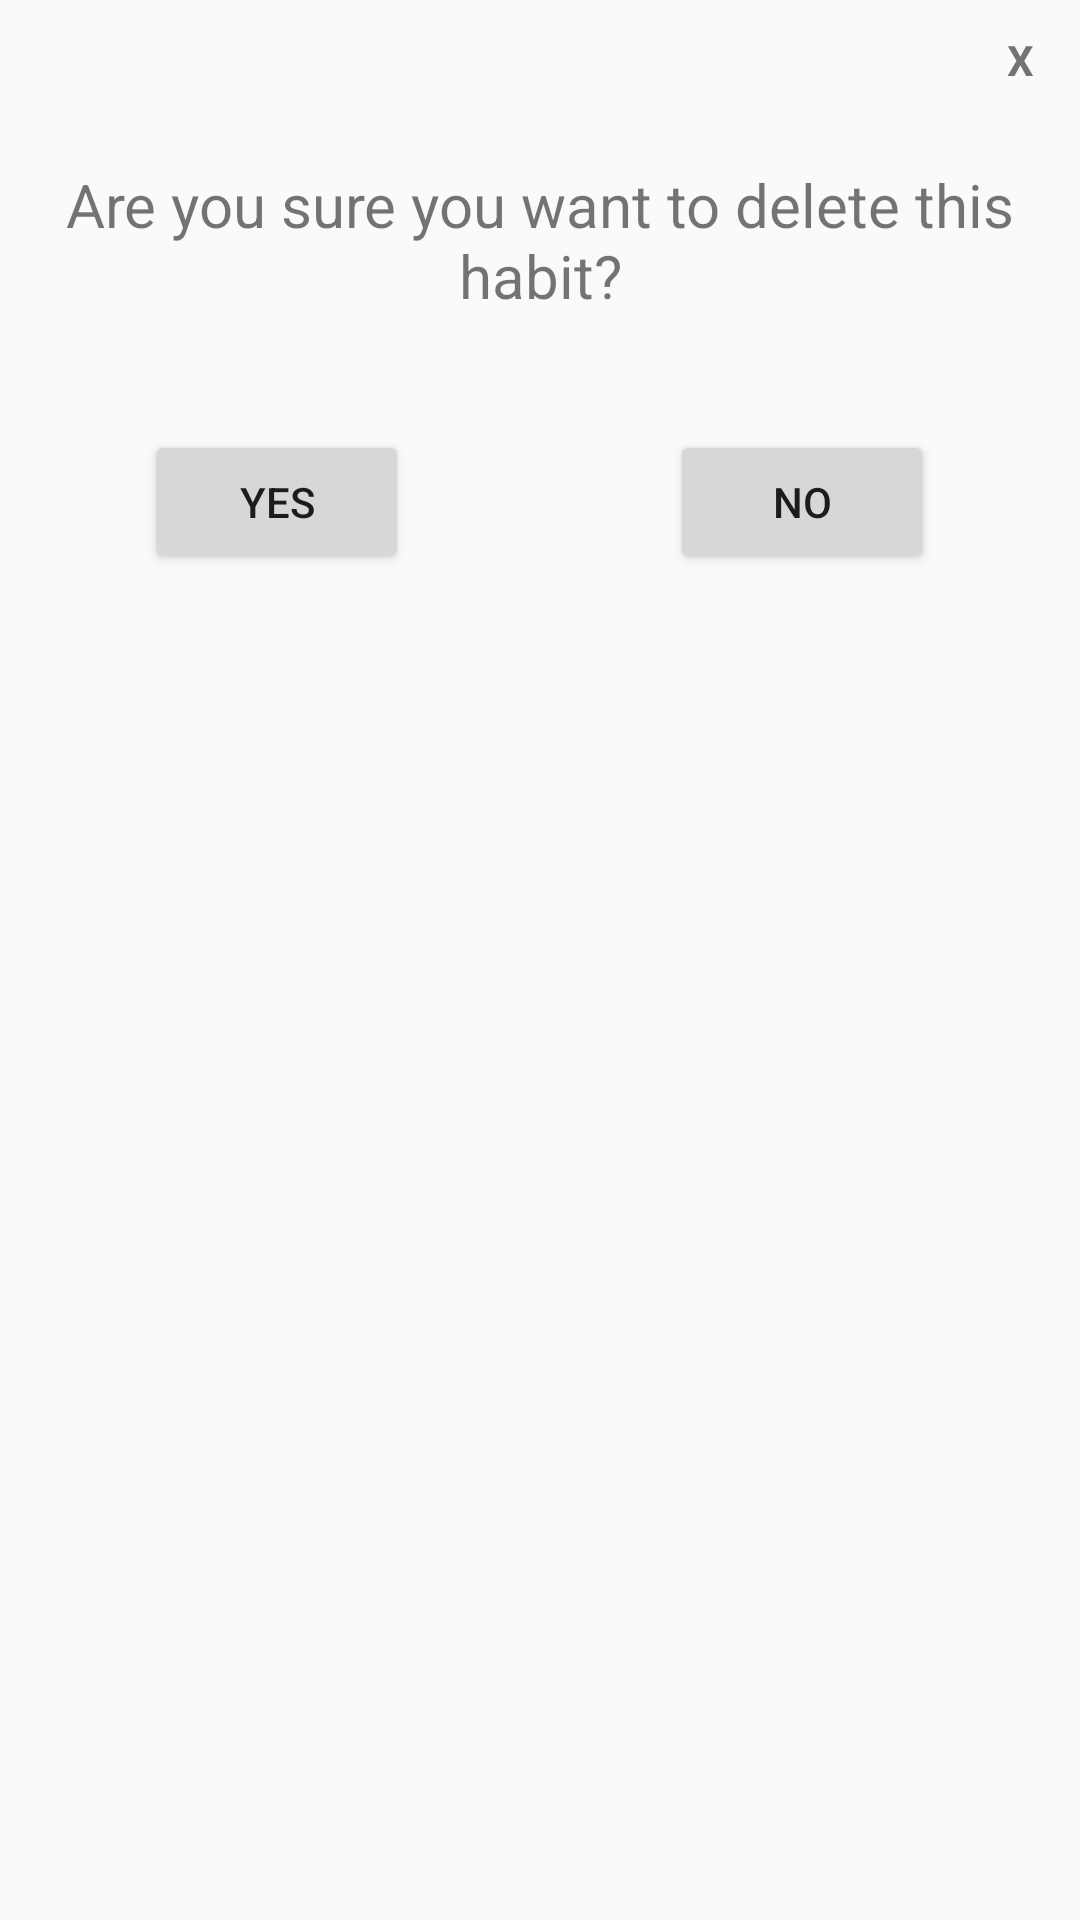

Layout XML and referenced resources for this Android screen:
<!-- AndroidManifest.xml: application theme Theme.AppCompat.Light.NoActionBar -->
<!-- res/layout/confirmation_popup_window.xml -->
<?xml version="1.0" encoding="utf-8"?>
<LinearLayout
    xmlns:android="http://schemas.android.com/apk/res/android"
    android:orientation="vertical"
    android:layout_width="250dp"
    android:layout_height="200dp"
    android:padding="5dp"
    android:layout_gravity="center">

    <TextView
        android:id="@+id/close_window"
        android:layout_width="30dp"
        android:layout_height="30dp"
        android:layout_gravity="end"
        android:gravity="center"
        android:text="X"
        android:textStyle="bold" />

    <LinearLayout
        android:layout_marginTop="5dp"
        android:orientation="horizontal"
        android:layout_width="match_parent"
        android:layout_height="wrap_content">

        <LinearLayout
            android:gravity="center"
            android:orientation="vertical"
            android:layout_weight="1"
            android:layout_width="0dp"
            android:layout_height="80dp">

            <TextView
                android:layout_width="wrap_content"
                android:layout_height="wrap_content"
                android:text="@string/confirmation_text"
                android:textSize="20sp"
                android:textAlignment="center"/>
        </LinearLayout>
    </LinearLayout>

    <LinearLayout
        android:layout_marginTop="5dp"
        android:orientation="horizontal"
        android:layout_width="match_parent"
        android:layout_height="wrap_content">

        <LinearLayout
            android:gravity="center"
            android:orientation="vertical"
            android:layout_weight="1"
            android:layout_width="0dp"
            android:layout_height="80dp">

            <Button
                android:id="@+id/btn_yes"
                android:layout_width="wrap_content"
                android:layout_height="wrap_content"
                android:layout_gravity="center_horizontal"
                android:layout_marginTop="5dp"
                android:text="@string/yes_button" />
        </LinearLayout>
        <LinearLayout
            android:gravity="center"
            android:orientation="vertical"
            android:layout_weight="1"
            android:layout_width="0dp"
            android:layout_height="80dp">

            <Button
                android:id="@+id/btn_no"
                android:layout_width="wrap_content"
                android:layout_height="wrap_content"
                android:layout_gravity="center_horizontal"
                android:layout_marginTop="5dp"
                android:text="@string/no_button" />
        </LinearLayout>
    </LinearLayout>

</LinearLayout>
<!-- resources referenced by this layout -->
<resources>
  <string name="confirmation_text">Are you sure you want to delete this habit?</string>
  <string name="no_button">No</string>
  <string name="yes_button">Yes</string>
</resources>
